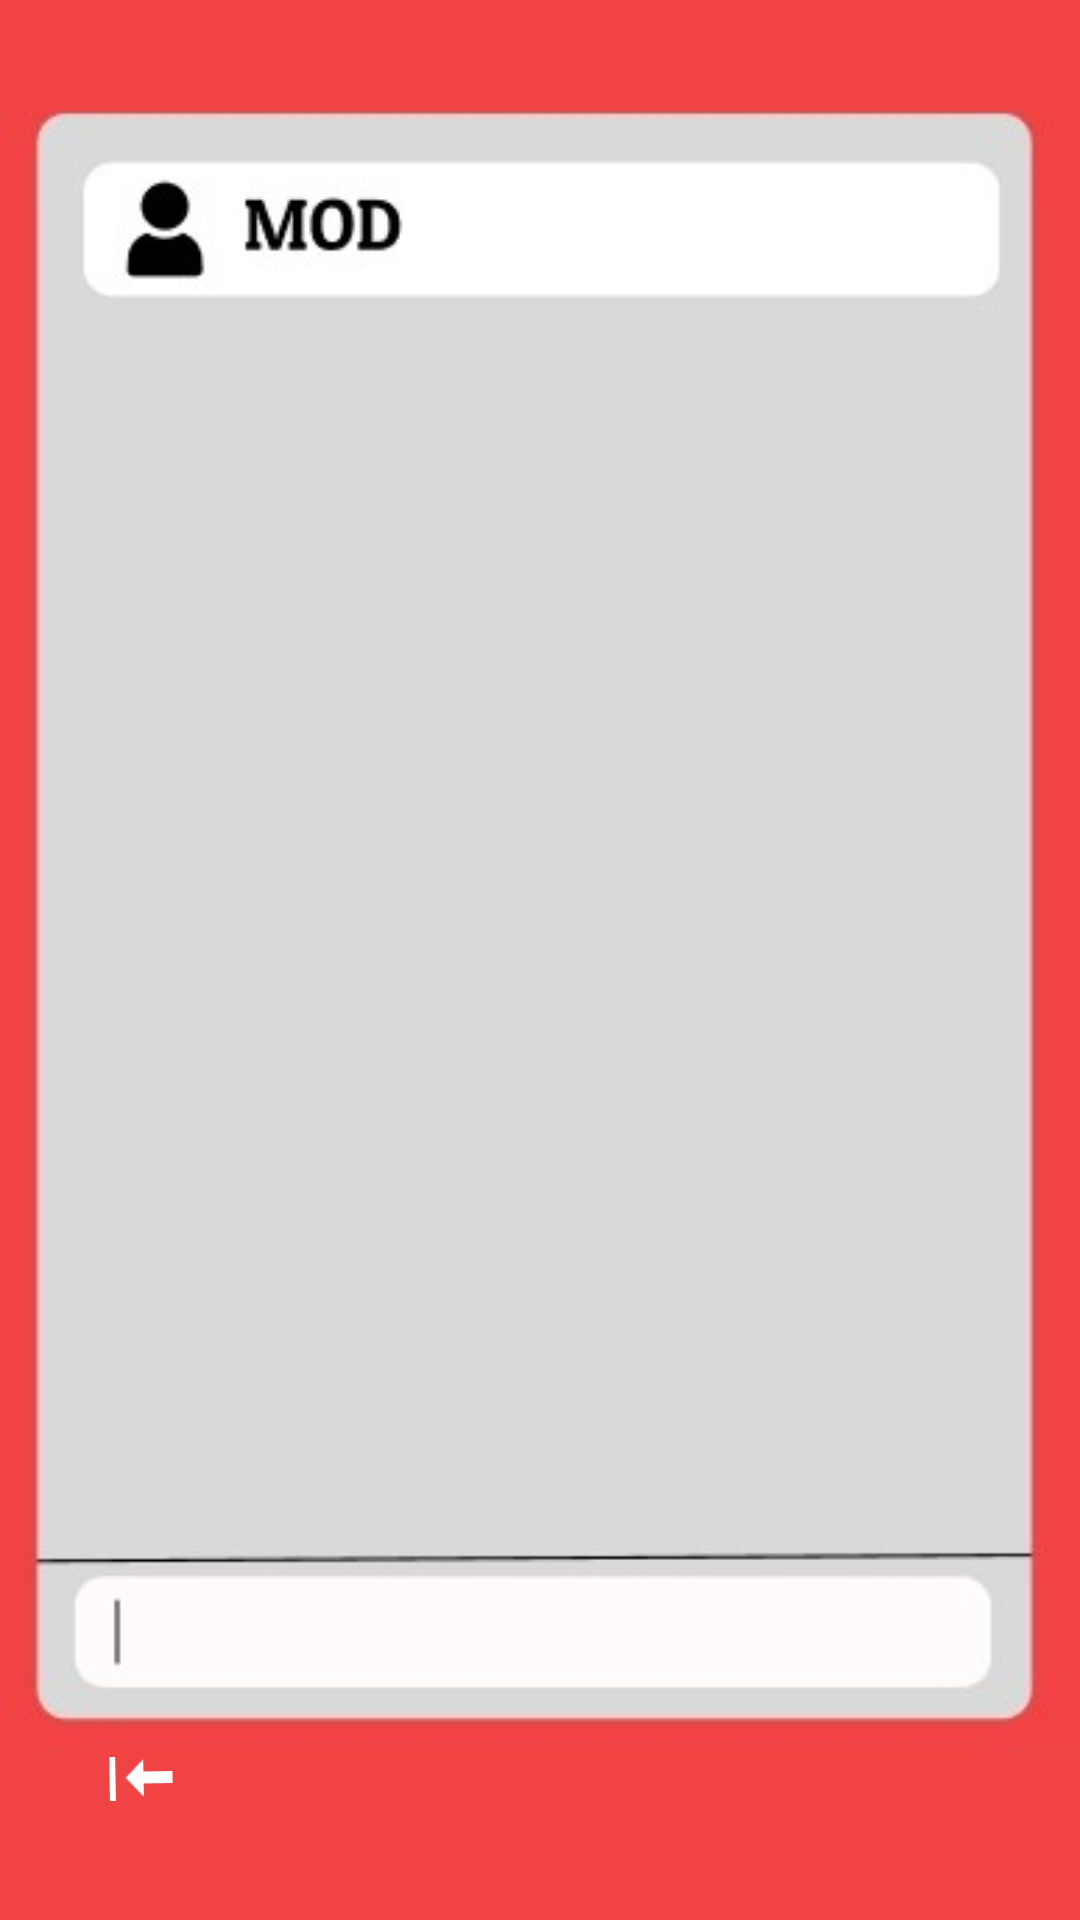

Here is an Android app screen rendered from its layout file. Give the layout XML and the strings, colors and styles it references.
<!-- AndroidManifest.xml: application theme Theme.Duoduo -->
<!-- res/layout/activity_main22.xml -->
<?xml version="1.0" encoding="utf-8"?>
<androidx.constraintlayout.widget.ConstraintLayout xmlns:android="http://schemas.android.com/apk/res/android"
    xmlns:app="http://schemas.android.com/apk/res-auto"
    xmlns:tools="http://schemas.android.com/tools"
    android:id="@+id/main"
    android:layout_width="match_parent"
    android:layout_height="match_parent"
    android:background="#F14343"
    tools:context=".MainActivity22">

    <ImageButton
        android:id="@+id/imageButton25"
        android:layout_width="68dp"
        android:layout_height="67dp"
        android:backgroundTint="#00FFFFFF"
        android:rotation="89"
        app:layout_constraintBottom_toBottomOf="parent"
        app:layout_constraintEnd_toEndOf="parent"
        app:layout_constraintHorizontal_bias="0.046"
        app:layout_constraintStart_toStartOf="parent"
        app:layout_constraintTop_toTopOf="parent"
        app:layout_constraintVertical_bias="0.975"
        app:srcCompat="@android:drawable/stat_sys_download" />

    <ImageView
        android:id="@+id/imageView44"
        android:layout_width="wrap_content"
        android:layout_height="wrap_content"
        app:layout_constraintBottom_toBottomOf="parent"
        app:layout_constraintEnd_toEndOf="parent"
        app:layout_constraintStart_toStartOf="parent"
        app:layout_constraintTop_toTopOf="parent"
        app:layout_constraintVertical_bias="0.326"
        app:srcCompat="@drawable/whatsapp_image_2024_10_14_at_15_48_12" />
</androidx.constraintlayout.widget.ConstraintLayout>
<!-- resources referenced by this layout -->
<resources>
  <!-- drawable whatsapp_image_2024_10_14_at_15_48_12: jpeg bitmap (drawable, 12178 bytes) -->
  <style name="Theme.Duoduo" parent="Base.Theme.Duoduo" />
  <style name="Base.Theme.Duoduo" parent="Theme.Material3.DayNight.NoActionBar">
          
          
      </style>
</resources>
